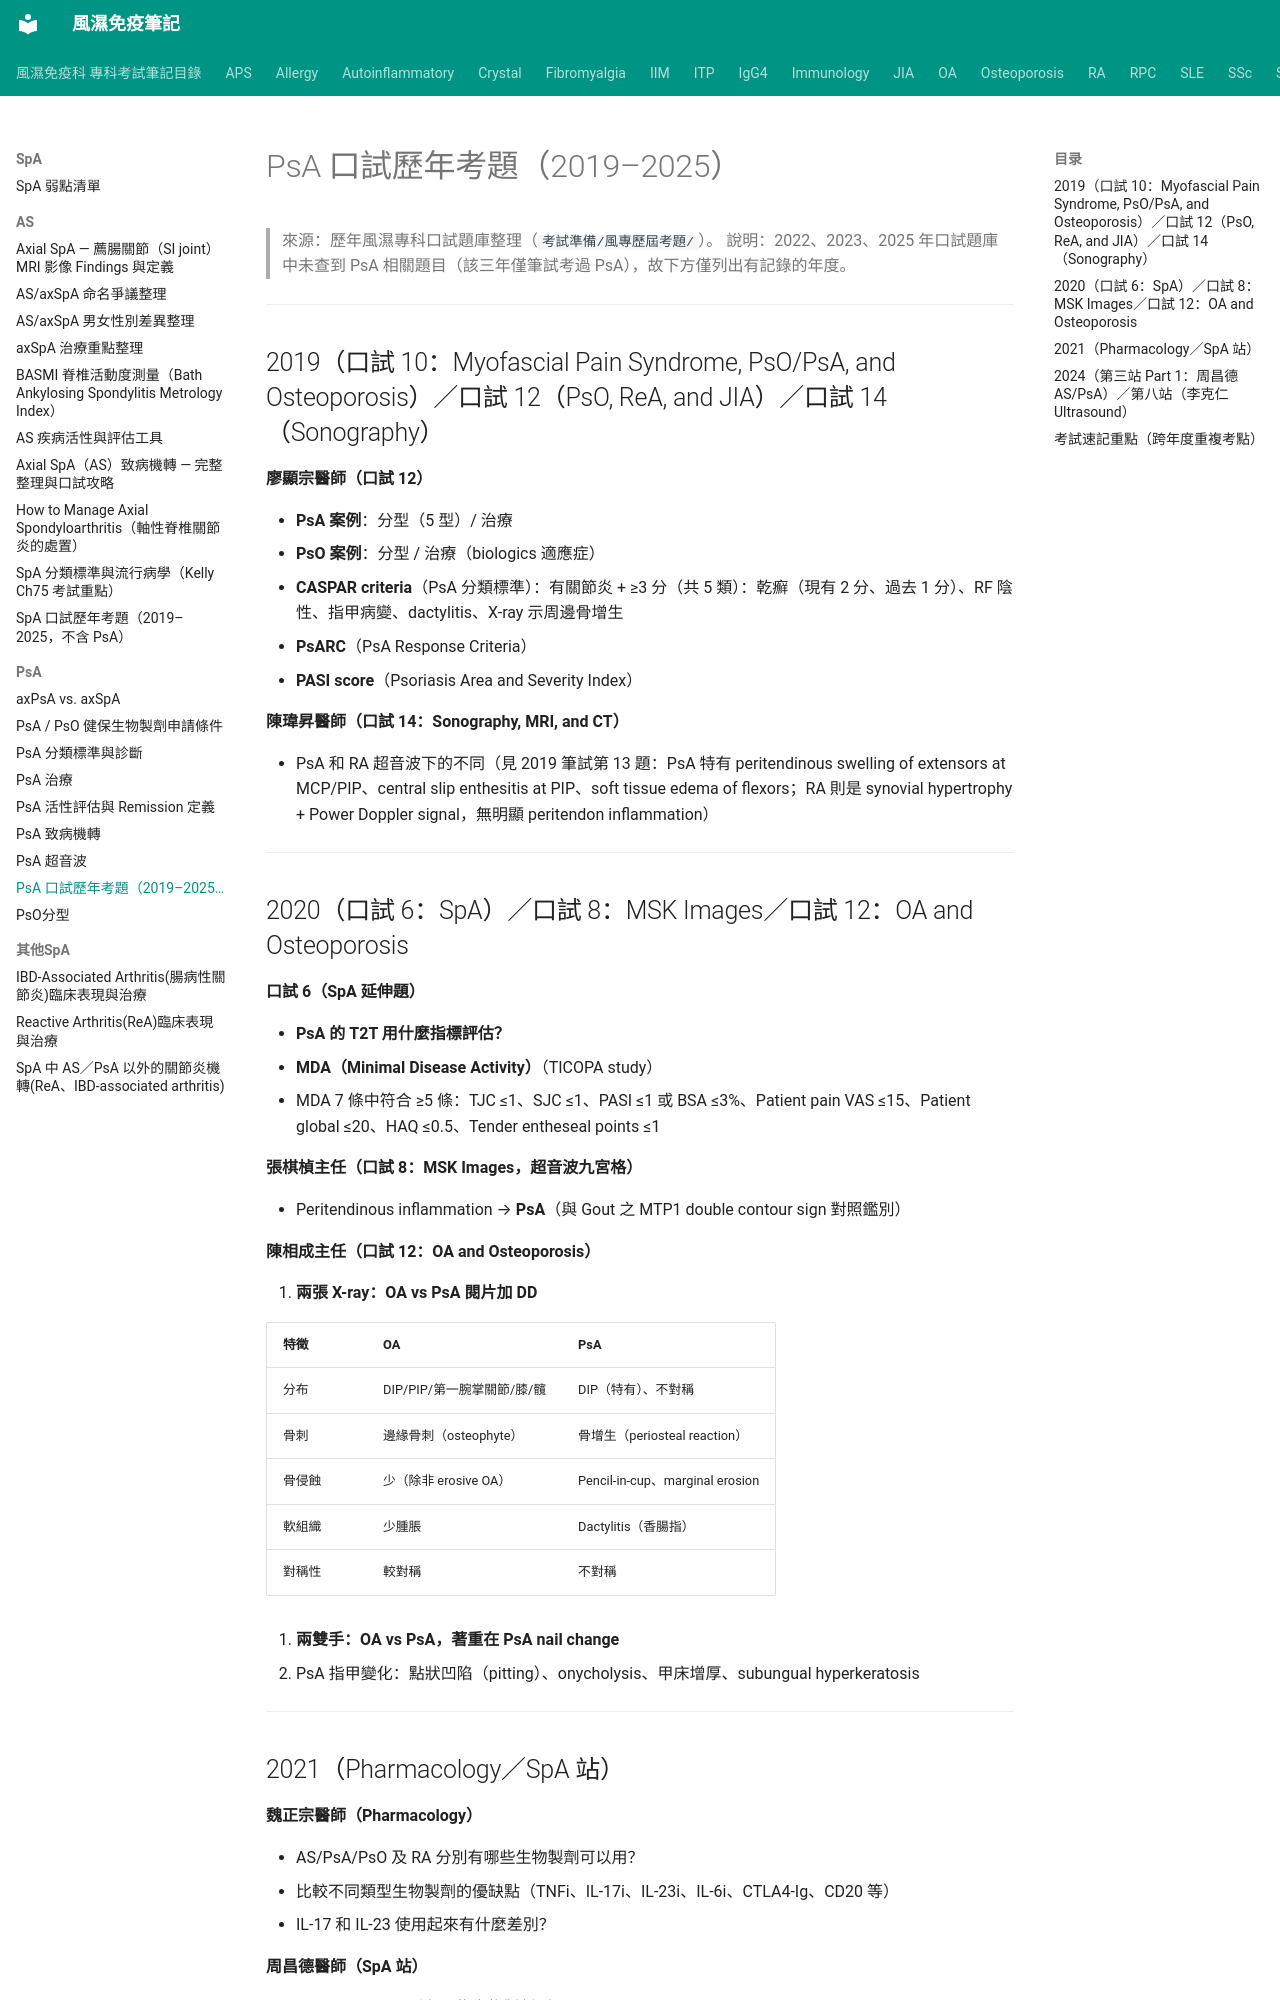

repository: tsaiming1014/rheum-note · page: SpA/PsA/PsA口試歷年考題/index.html · generator: mkdocs

# PsA 口試歷年考題（2019–2025）

> 來源：歷年風濕專科口試題庫整理（`考試準備/風專歷屆考題/`）。
> 說明：2022、2023、2025 年口試題庫中未查到 PsA 相關題目（該三年僅筆試考過 PsA），故下方僅列出有記錄的年度。

---

## 2019（口試 10：Myofascial Pain Syndrome, PsO/PsA, and Osteoporosis）／口試 12（PsO, ReA, and JIA）／口試 14（Sonography）

**廖顯宗醫師（口試 12）**

- **PsA 案例**：分型（5 型）/ 治療
- **PsO 案例**：分型 / 治療（biologics 適應症）
- **CASPAR criteria**（PsA 分類標準）：有關節炎 + ≥3 分（共 5 類）：乾癬（現有 2 分、過去 1 分）、RF 陰性、指甲病變、dactylitis、X-ray 示周邊骨增生
- **PsARC**（PsA Response Criteria）
- **PASI score**（Psoriasis Area and Severity Index）

**陳瑋昇醫師（口試 14：Sonography, MRI, and CT）**

- PsA 和 RA 超音波下的不同（見 2019 筆試第 13 題：PsA 特有 peritendinous swelling of extensors at MCP/PIP、central slip enthesitis at PIP、soft tissue edema of flexors；RA 則是 synovial hypertrophy + Power Doppler signal，無明顯 peritendon inflammation）

---

## 2020（口試 6：SpA）／口試 8：MSK Images／口試 12：OA and Osteoporosis

**口試 6（SpA 延伸題）**

- **PsA 的 T2T 用什麼指標評估？**
  - **MDA（Minimal Disease Activity）**（TICOPA study）
  - MDA 7 條中符合 ≥5 條：TJC ≤1、SJC ≤1、PASI ≤1 或 BSA ≤3%、Patient pain VAS ≤15、Patient global ≤20、HAQ ≤0.5、Tender entheseal points ≤1

**張棋楨主任（口試 8：MSK Images，超音波九宮格）**

- Peritendinous inflammation → **PsA**（與 Gout 之 MTP1 double contour sign 對照鑑別）

**陳相成主任（口試 12：OA and Osteoporosis）**

1. **兩張 X-ray：OA vs PsA 閱片加 DD**

| 特徵 | OA | PsA |
|------|-----|-----|
| 分布 | DIP/PIP/第一腕掌關節/膝/髖 | DIP（特有）、不對稱 |
| 骨刺 | 邊緣骨刺（osteophyte） | 骨增生（periosteal reaction） |
| 骨侵蝕 | 少（除非 erosive OA） | Pencil-in-cup、marginal erosion |
| 軟組織 | 少腫脹 | Dactylitis（香腸指） |
| 對稱性 | 較對稱 | 不對稱 |

2. **兩雙手：OA vs PsA，著重在 PsA nail change**
   - PsA 指甲變化：點狀凹陷（pitting）、onycholysis、甲床增厚、subungual hyperkeratosis

---
